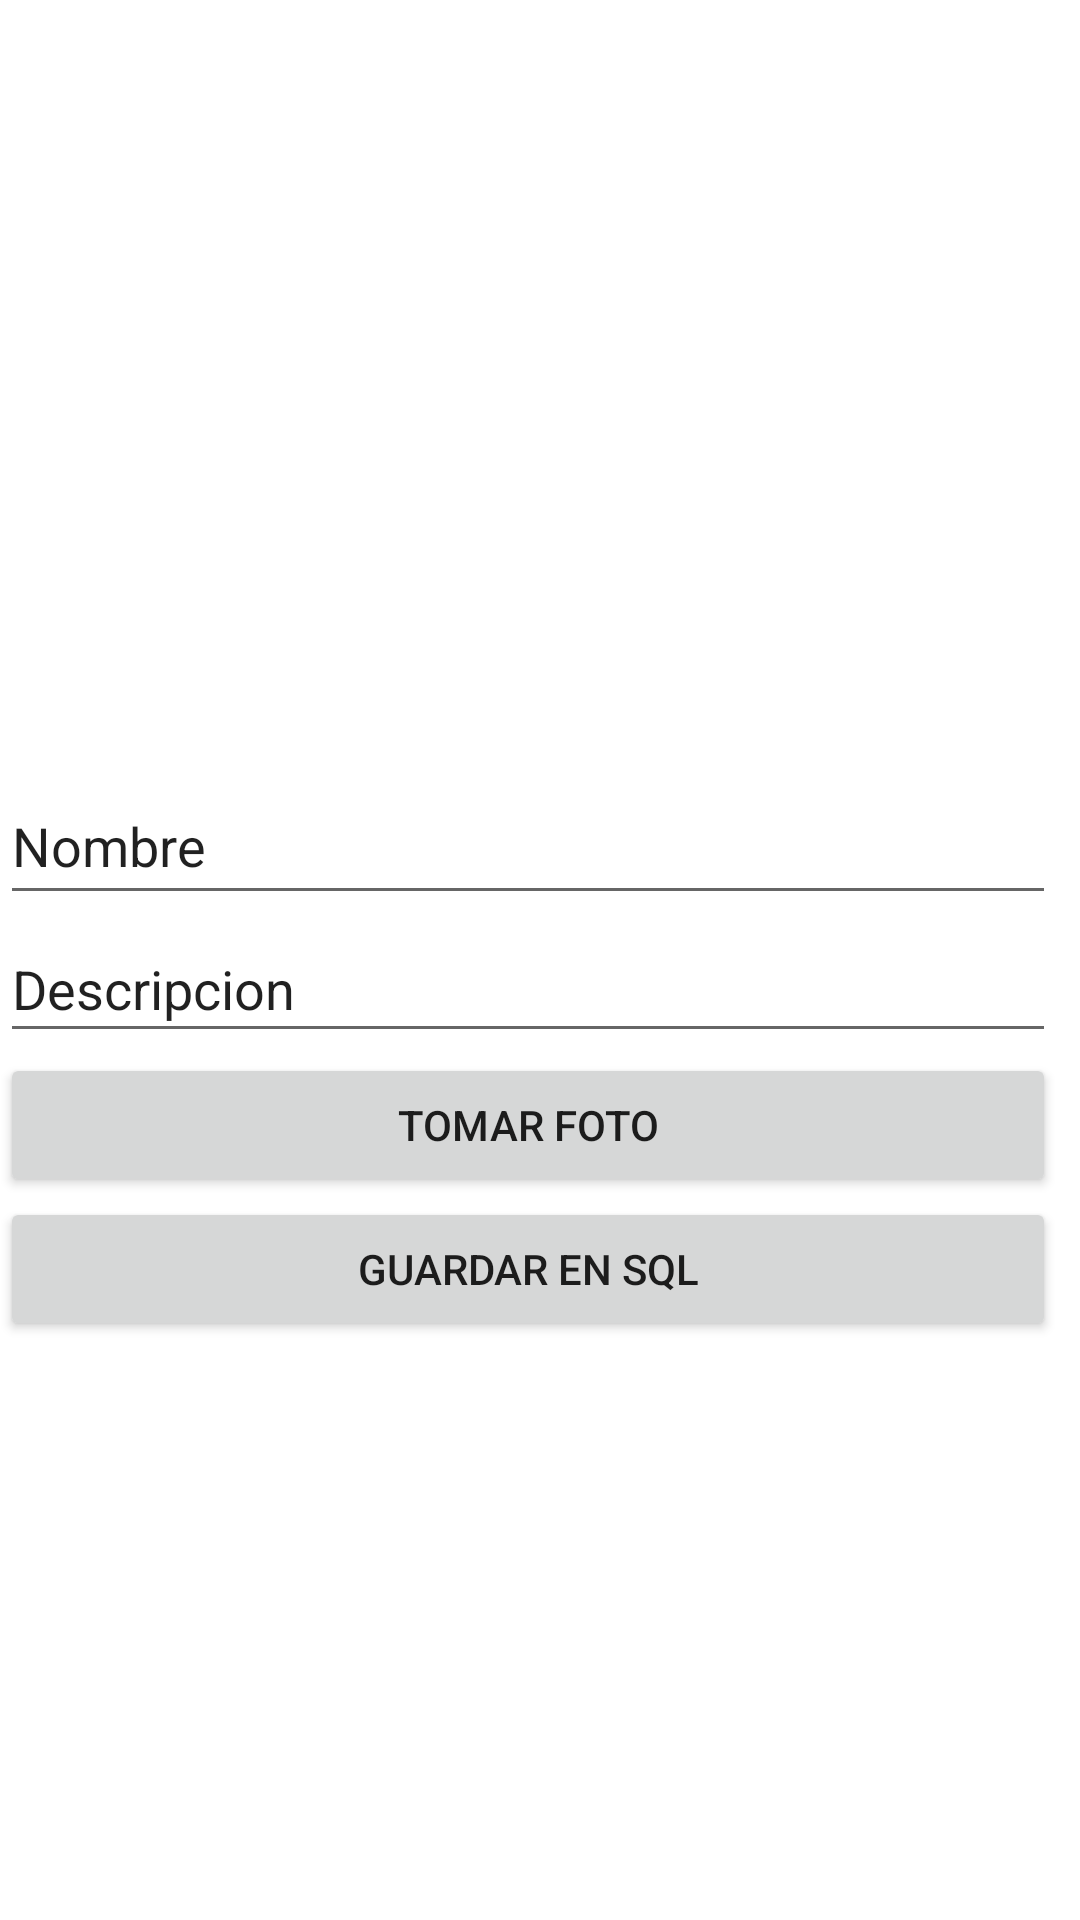

This screen was rendered from an Android layout file. Write that file and the resources it references.
<!-- AndroidManifest.xml: application theme Theme.EJERCICIO14 -->
<!-- res/layout/activity_main.xml -->
<?xml version="1.0" encoding="utf-8"?>
<androidx.constraintlayout.widget.ConstraintLayout xmlns:android="http://schemas.android.com/apk/res/android"
    xmlns:app="http://schemas.android.com/apk/res-auto"
    xmlns:tools="http://schemas.android.com/tools"
    android:layout_width="match_parent"
    android:layout_height="match_parent"
    tools:context=".MainActivity">

    <ScrollView
        android:layout_width="352dp"
        android:layout_height="701dp"
        tools:layout_editor_absoluteX="29dp"
        tools:layout_editor_absoluteY="27dp">

        <LinearLayout
            android:layout_width="match_parent"
            android:layout_height="wrap_content"
            android:orientation="vertical">

            <ImageView
                android:id="@+id/foto"
                android:layout_width="match_parent"
                android:layout_height="256dp"
                tools:srcCompat="@tools:sample/avatars" />

            <EditText
                android:id="@+id/txtnombre"
                android:layout_width="match_parent"
                android:layout_height="49dp"
                android:ems="10"
                android:inputType="textPersonName"
                android:text="Nombre" />

            <EditText
                android:id="@+id/txtdescripcion"
                android:layout_width="match_parent"
                android:layout_height="46dp"
                android:ems="10"
                android:inputType="textPersonName"
                android:text="Descripcion" />

            <Button
                android:id="@+id/btnTomar"
                android:layout_width="match_parent"
                android:layout_height="wrap_content"
                android:text="Tomar Foto" />

            <Button
                android:id="@+id/btnGuardar"
                android:layout_width="match_parent"
                android:layout_height="wrap_content"
                android:text="Guardar en SQL" />

        </LinearLayout>
    </ScrollView>

</androidx.constraintlayout.widget.ConstraintLayout>
<!-- resources referenced by this layout -->
<resources>
  <style name="Theme.EJERCICIO14" parent="Theme.MaterialComponents.DayNight.DarkActionBar">
          
          <item name="colorPrimary">@color/purple_500</item>
          <item name="colorPrimaryVariant">@color/purple_700</item>
          <item name="colorOnPrimary">@color/white</item>
          
          <item name="colorSecondary">@color/teal_200</item>
          <item name="colorSecondaryVariant">@color/teal_700</item>
          <item name="colorOnSecondary">@color/black</item>
          
          <item name="android:statusBarColor" tools:targetApi="l">?attr/colorPrimaryVariant</item>
          
      </style>
  <!-- not gathered from this repository: default colours our renderer supplied (Android Studio template values) -->
  <color name="purple_500">#FF6200EE</color>
  <color name="purple_700">#FF3700B3</color>
  <color name="teal_200">#FF03DAC5</color>
  <color name="teal_700">#FF018786</color>
  <color name="black">#FF000000</color>
  <color name="white">#FFFFFFFF</color>
</resources>
